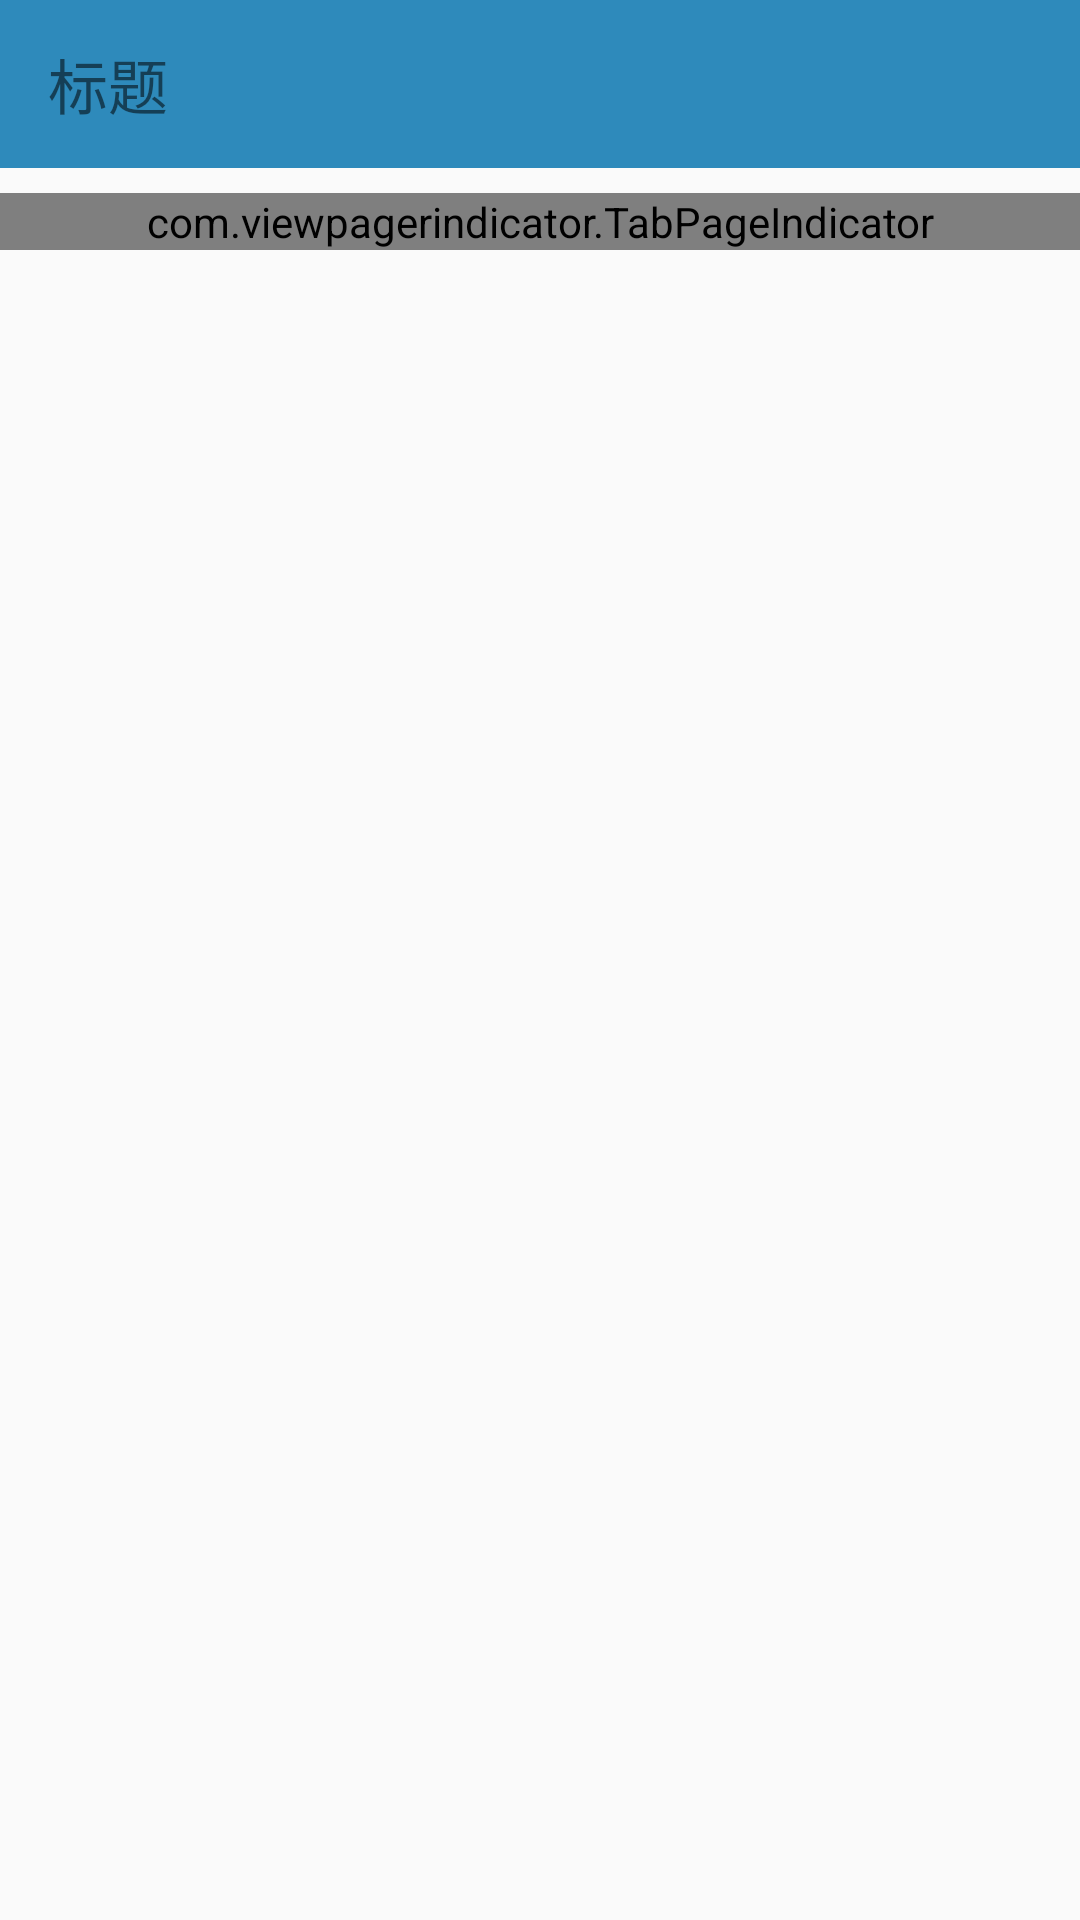

Produce the Android XML layout that renders to this screen, including the resource entries it uses.
<!-- AndroidManifest.xml: application theme AppTheme -->
<!-- res/layout/activity_main.xml -->
<?xml version="1.0" encoding="utf-8"?>
<LinearLayout xmlns:android="http://schemas.android.com/apk/res/android"
    xmlns:tools="http://schemas.android.com/tools"
    android:layout_width="match_parent"
    android:layout_height="match_parent"
    android:orientation="vertical"
    tools:context="com.wtzn.qy.qydevm.MainActivity">
    <android.support.v7.widget.Toolbar
        android:id="@+id/toolbar"
        android:background="#2e8abb"
        android:layout_width="match_parent"
        android:layout_height="wrap_content">
        <TextView
            android:id="@+id/tbTitle"
            android:layout_width="match_parent"
            android:layout_height="wrap_content"
            android:text="标题"
            android:textSize="20sp"/>
    </android.support.v7.widget.Toolbar>


    <com.viewpagerindicator.TabPageIndicator
        android:id="@+id/vpiMain"
        android:layout_marginBottom="25px"
        android:layout_marginTop="25px"
        android:layout_width="match_parent"
        android:layout_height="wrap_content"/>


        <android.support.v4.view.ViewPager
             android:id="@+id/vpMain"
            android:layout_width="match_parent"
            android:layout_height="0dp"
            android:layout_weight="1"

            />

</LinearLayout>
<!-- resources referenced by this layout -->
<resources>
  <style name="AppTheme" parent="Theme.AppCompat.Light.NoActionBar">
          
          <item name="colorPrimary">@color/colorPrimary</item>
          <item name="colorPrimaryDark">@color/colorPrimaryDark</item>
          <item name="colorAccent">@color/colorAccent</item>
          <item name="vpiTabPageIndicatorStyle">@style/CustomTabPageIndicator</item>
  
      </style>
  <style name="CustomTabPageIndicator" parent="Widget.TabPageIndicator">
          
          
          <item name="android:textSize">14sp</item>
          <item name="android:dividerPadding">8dp</item>
          <item name="android:showDividers">middle</item>
          <item name="android:paddingLeft">10dp</item>
          <item name="android:paddingRight">10dp</item>
          <item name="android:fadingEdge">horizontal</item>
          <item name="android:fadingEdgeLength">8dp</item>
          
          <item name="android:textAppearance">@style/CustomTabPageIndicator.Text</item>
      </style>
  <style name="CustomTabPageIndicator.Text" parent="android:TextAppearance.Medium">
          <item name="android:typeface">monospace</item>
          <item name="android:textColor">@drawable/indicator_text_color</item>
      </style>
  <!-- not gathered from this repository: default colours our renderer supplied (Android Studio template values) -->
  <color name="colorPrimary">#FF6200EE</color>
  <color name="colorPrimaryDark">#FF3700B3</color>
  <color name="colorAccent">#FF03DAC5</color>
</resources>
